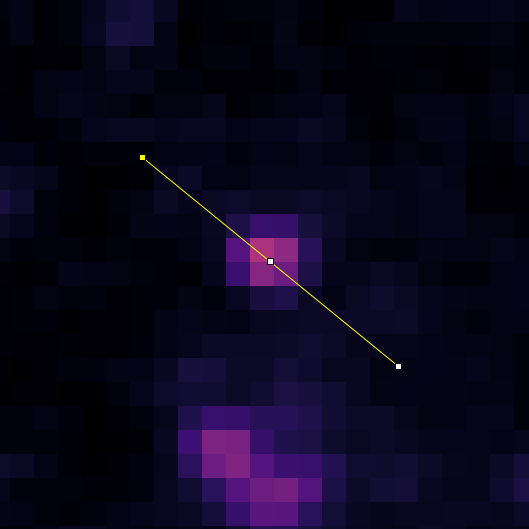

Source data for this figure (header and first rows):
px, int
0, 2779
1, 2917
2, 3017
3, 2983
4, 3033
5, 3412
6, 4492
7, 4732
8, 4104
9, 3184
10, 3001
11, 3050
12, 2995
13, 2933
14, 2905
